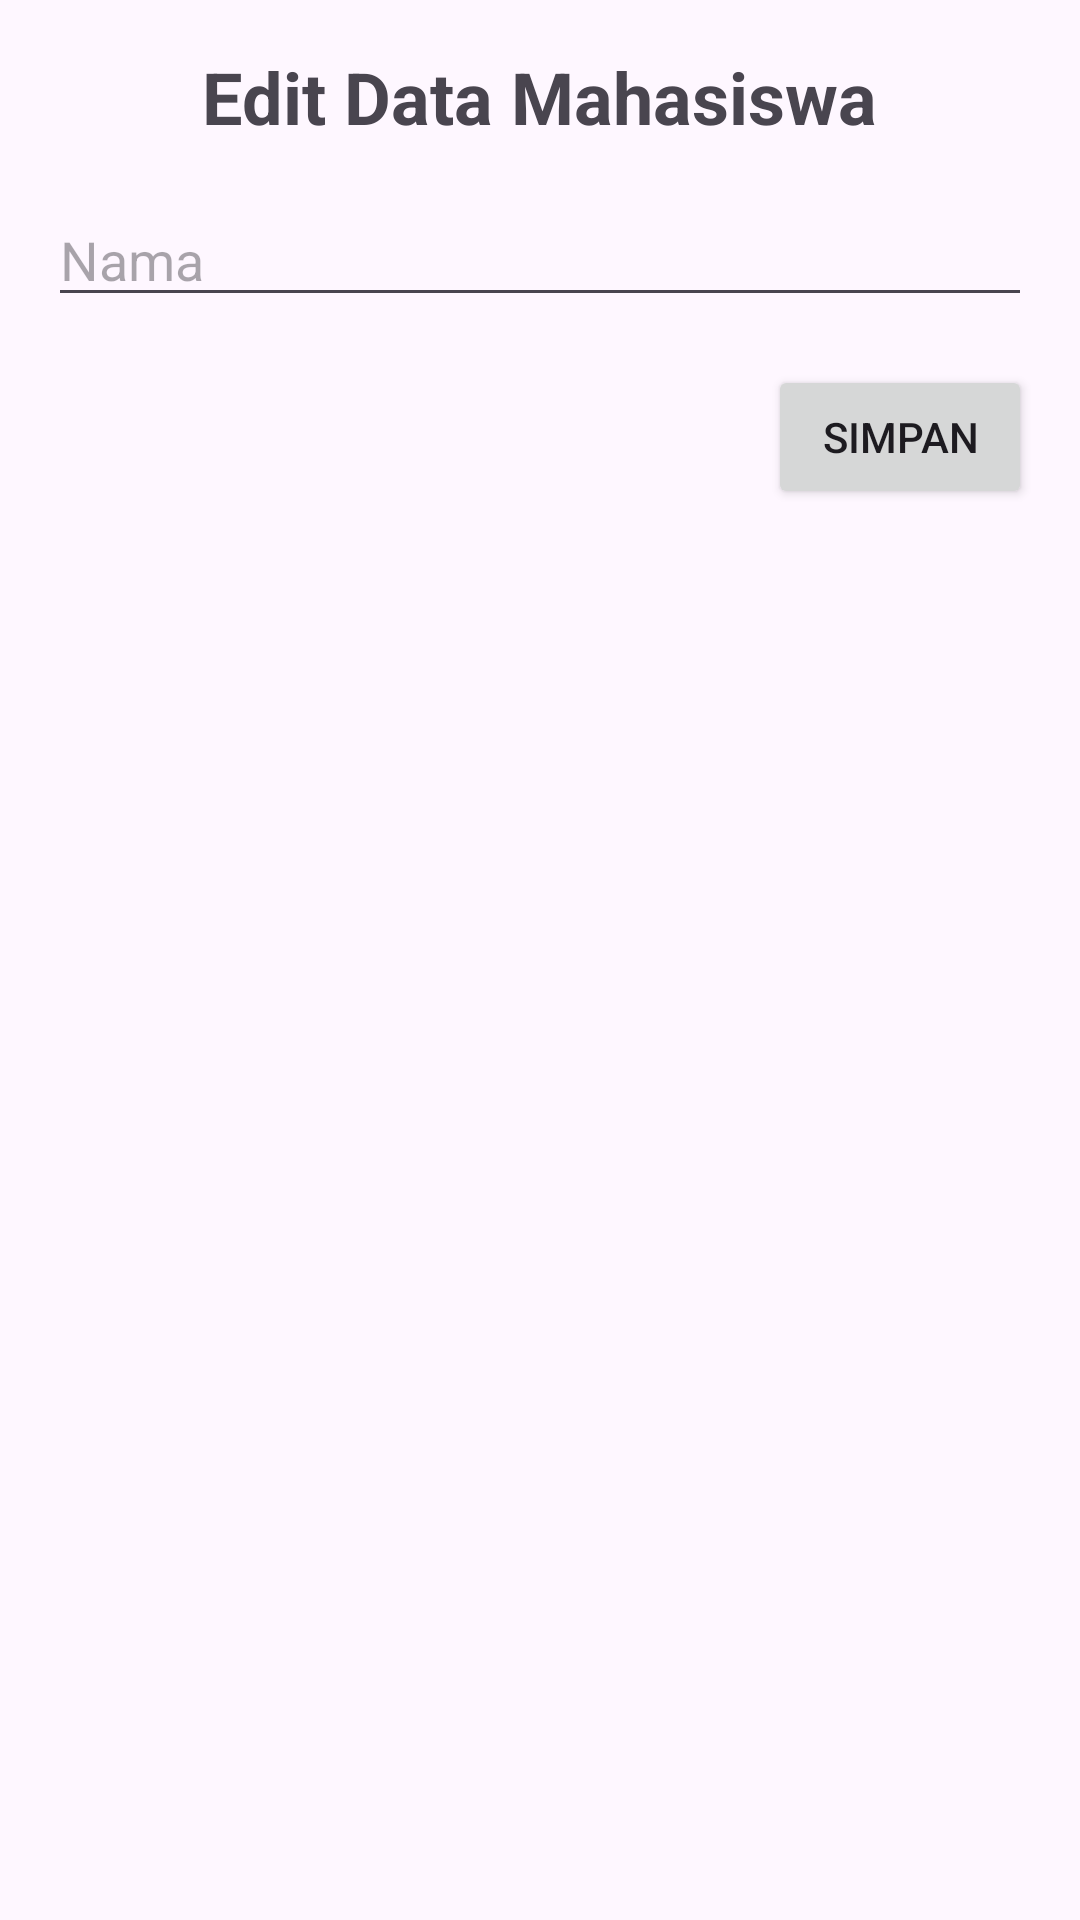

Layout XML and referenced resources for this Android screen:
<!-- AndroidManifest.xml: application theme Base.Theme.MyProjectt -->
<!-- res/layout/activity_update.xml -->
<?xml version="1.0" encoding="utf-8"?>
<androidx.constraintlayout.widget.ConstraintLayout xmlns:android="http://schemas.android.com/apk/res/android"
    xmlns:app="http://schemas.android.com/apk/res-auto"
    xmlns:tools="http://schemas.android.com/tools"
    android:layout_width="match_parent"
    android:layout_height="match_parent"
    tools:context=".TambahActivity">

    
    <TextView
        android:id="@+id/textViewTitle"
        android:layout_width="wrap_content"
        android:layout_height="wrap_content"
        android:text="Edit Data Mahasiswa"
        android:textSize="24sp"
        android:textStyle="bold"
        app:layout_constraintTop_toTopOf="parent"
        app:layout_constraintStart_toStartOf="parent"
        app:layout_constraintEnd_toEndOf="parent"
        android:layout_marginTop="16dp"/>

    
    <EditText
        android:id="@+id/editTextNama"
        android:layout_width="0dp"
        android:layout_height="wrap_content"
        android:hint="Nama"
        android:inputType="text"
        app:layout_constraintStart_toStartOf="parent"
        app:layout_constraintEnd_toEndOf="parent"
        app:layout_constraintTop_toBottomOf="@id/textViewTitle"
        android:layout_marginTop="16dp"
        android:layout_marginStart="16dp"
        android:layout_marginEnd="16dp"/>

    
    <Button
        android:id="@+id/buttonSimpan"
        android:layout_width="wrap_content"
        android:layout_height="wrap_content"
        android:text="Simpan"
        app:layout_constraintTop_toBottomOf="@id/editTextNama"
        app:layout_constraintEnd_toEndOf="parent"
        android:layout_marginTop="16dp"
        android:layout_marginEnd="16dp"/>

</androidx.constraintlayout.widget.ConstraintLayout>
<!-- resources referenced by this layout -->
<resources>
  <style name="Base.Theme.MyProjectt" parent="Theme.Material3.DayNight.NoActionBar">
          
          
      </style>
</resources>
